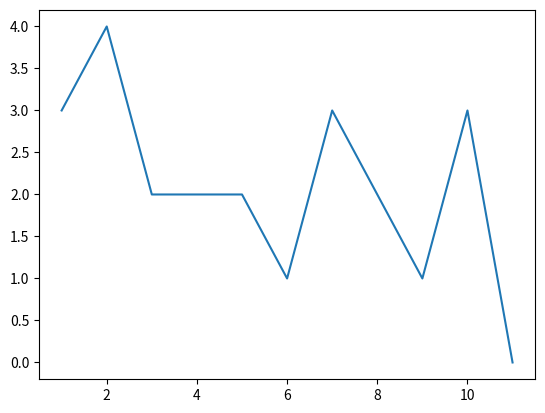

Write the Python code that produced this figure.
from random import random
import matplotlib.pyplot as plt
def get_y(out):
    if out >= 0.5:
        return 1
    return 0
def get_net(w, x):
    return w[1] * x[0] + w[2] * x[1] + w[3] * x[2] + w[4] * x[3] + w[0]
def logic(x1, x2, x3, x4):
    return not x1 or (x2 and x3) or x4
w = [round(random(), 1), round(random(), 1), round(random(), 1), round(random(), 1), round(random(), 1)]                                                                                         
e = []
m = []
misses = -1
era = 1
beta = 10 ** -1
while misses != 0:
    misses = 0
    for i in range(16):
        x1 = i//2//2//2 % 2
        x2 = i//2//2 % 2
        x3 = i//2 % 2
        x4 = i % 2
        net = get_net(w, [x1, x2, x3, x4])
        y = get_y(net)
        X = logic(x1, x2, x3, x4)
        if y != X:
            misses += 1
            w[0] += (X - y) * beta 
            w[1] += x1 * (X - y)* beta
            w[2] += x2 * (X - y) * beta
            w[3] += x3 * (X - y) * beta
            w[4] += x4 * (X - y) * beta
    e.append(era)
    m.append(misses)
    era += 1
fig, ax = plt.subplots()
plt.plot(e, m)
plt.show()
    

